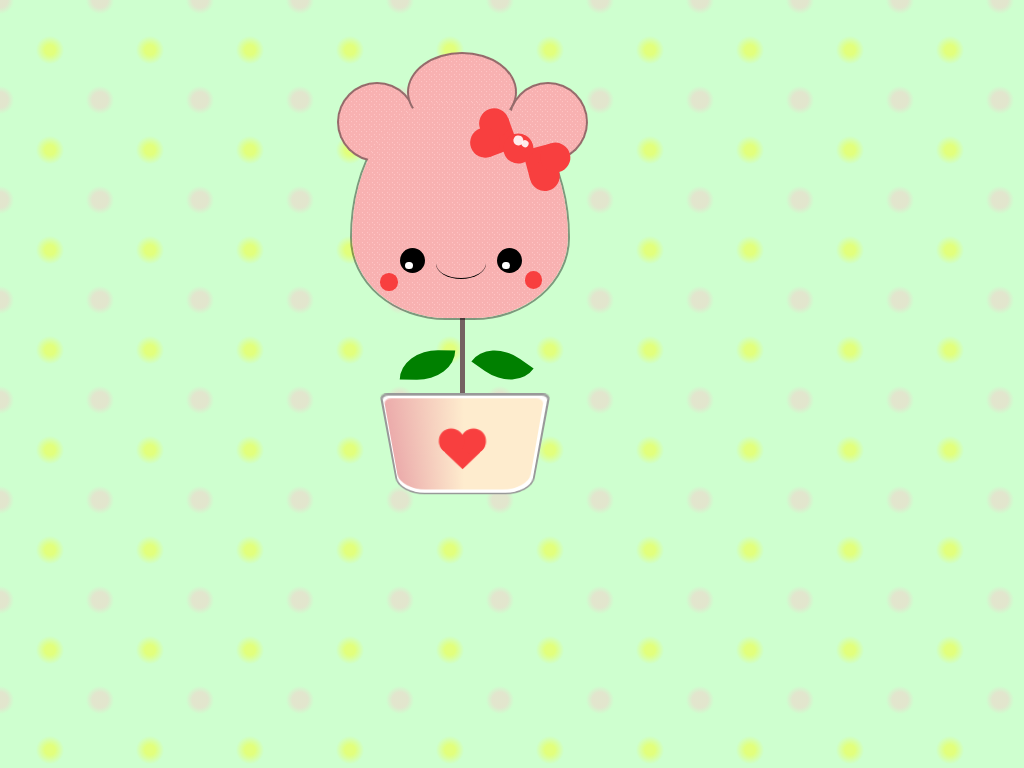

Give the HTML and CSS whose rendering is this image.

<!-- file: kawaii-flower-pure-css-drawing.html -->
<!doctype html>
<html lang="en">
<head>
  <meta charset="utf-8">
  <meta name="viewport" content="width=device-width, initial-scale=1">
  <title>Kawaii Flower pure CSS drawing</title>
  <link rel="stylesheet" href="kawaii-flower-pure-css-drawing.css">
</head>
<body>
<div class="box">
<div class="flower">
<div class="flower-copy"></div>
<div class="petals">
<div class="petal petal1"></div>
<div class="petal petal2"></div>
<div class="petal petal3"></div>
</div>
<div class="bow">
<div class="left"></div>
<div class="right"></div>
<div class="middle"></div>
</div>
<div class="face">
<div class="eye eye1"></div>
<div class="mouth"></div>
<div class="eye eye2"></div>
</div>
</div>
<div class="stick"></div>
<div class="leaf leaf-one"></div>
<div class="leaf leaf-two"></div>
<div class="pot">
<div class="pot-copy"></div>
<div class="heart"></div>
</div>
</div>
</body>
</html>


/* file: kawaii-flower-pure-css-drawing.css */
/* Magdalena · https://codepen.io/Magda_/pen/yLeqQzB
   Collection: https://github.com/pagespeed-pro/css-art.com/tree/1ce83a9cee23fec9a7b1d665c8b40f9d464c97ee/artwork/kawaii-flower-pure-css-drawing */
* {
  margin: 0;
  padding: 0;
  box-sizing: border-box;
}
body {
 background-color: #ceffcf;
 background-image: radial-gradient(rgba(255, 255, 0, 0.4) 7%, transparent 20%),
     radial-gradient(rgba(255, 192, 203, 0.4) 11%, transparent 20%);
  background-position: 0 0, 50px 50px;
  background-size: 100px 100px;
  height: 200px;
  width: 100%;
}

.box {
  position: relative;
  width: 500px;
  height: 500px;   
}

.flower {
  position: relative;
  top: 100px;
  left: 350px;
  width: 220px;
  height: 220px;
  border-top-left-radius: 65% 100%;
  border-top-right-radius: 65% 100%;
  border-bottom-left-radius: 70% 60%;
  border-bottom-right-radius: 70% 60%;
  z-index: 2;
  overflow: visible;
  border: 2px solid rgba(0, 0, 0, 0.4);

}

.flower-copy {
  position: absolute;
  width: 100%;
  height: 100%;  
  border-top-left-radius: 65% 100%;
  border-top-right-radius: 65% 100%;
  border-bottom-left-radius: 70% 60%;
  border-bottom-right-radius: 70% 60%;
  z-index: 5;
  background:
  radial-gradient(rgb(254, 196, 196) 15%, transparent 16%) 0 0,
  radial-gradient(rgb(254, 196, 196) 15%, transparent 16%) 8px 8px,
  radial-gradient(rgba(254, 196, 196,.1) 15%, transparent 20%) 0 1px,
  radial-gradient(rgba(252, 210, 210, 0.1) 15%, transparent 20%) 8px 9px;
  background-color:#f8b1b1;
  background-size: 5px 5px;
}

.petal {
  position: absolute;
  width: 90px;
  height: 80px;
  border-radius: 50%;   
  background:
  radial-gradient(rgb(254, 196, 196) 15%, transparent 16%) 0 0,
  radial-gradient(rgb(254, 196, 196) 15%, transparent 16%) 8px 8px,
  radial-gradient(rgba(254, 196, 196,.1) 15%, transparent 20%) 0 1px,
  radial-gradient(rgba(252, 210, 210, 0.1) 15%, transparent 20%) 8px 9px;
  background-color:#f8b1b1;
  background-size: 5px 5px;
  border: 2px solid rgba(0, 0, 0, 0.4);
}
.petal1 {
  width: 80px;
  height: 80px;
  top: -20px;
  left: -15px;
}
.petal2 {
  width: 110px;
  left: 55px;
  top: -50px;
}
.petal3 {
  width: 80px;
  height: 80px;
  right: -20px;
  top: -20px;
}

.bow {
    position: absolute;
    width: 40%;
    height: 50px;
    z-index: 99;
    left: 60%;
    top: 10%;
    transform: rotate(30deg);
}

.left, .right {
    position: absolute;    
    width: 30px;
    height: 30px;
    background-color: rgb(248, 63, 63);
    
}
.left {
    transform: rotate(-50deg);
    top: 25%;
    left: 0;
}
.right{
    transform: rotate(135deg);
    top: 25%;
    left: 55%;
}
.left::before,
.left::after,
.right::before,
.right::after
 {
  position: absolute;
  content: "";
  width: 30px;
  height: 30px;
  background-color: rgb(248, 63, 63);
  border-radius: 50%;
}
.right::before,
.left::before {
  top: -15px;
  left: 0;
}
.right::after,
.left::after {
  top: 0;
  left: -15px;
}
.middle {
    position: absolute;
    width: 30px;
    height: 30px;
    background-color: rgb(248, 63, 63);
    border-radius: 50%;
    left: 25%;
    top: 25%;
}
.middle:before {
    position: absolute;
    content: "";
    width: 10px;
    height: 10px;
    background-color: rgba(255, 255, 255, 0.9);
    border-radius: 50%;
    top: 10%;
    left: 20%;
  }
  .middle:after {
    position: absolute;
    content: "";
    width: 7px;
    height: 7px;
    background-color: rgba(255, 255, 255, 0.9);
    border-radius: 50%;
    top: 15%;
    left: 50%;
  }

.face {
  position: absolute;
  display: flex;
  justify-content: space-between;
  width: 75%;
  height: 50px;
  padding-left: 20px;
  padding-right: 20px;
  padding-top: 10px;
  z-index: 9;
  top: 63%;
  left: 13%;
}
.eye {
  position: relative;
  width: 25px;
  height: 25px;
  border-radius: 50%;
  background-color: black;
}
.eye:before {
  position: absolute;
  content: "";
  width: 30%;
  height: 30%;
  border-radius: 50%;
  background: white;
  top: 55%;
  left: 20%;
}

.eye1:after,
.eye2:after {
  position: absolute;
  content: "";
  width: 70%;
  height: 70%;
  border-radius: 50%;
  background: rgb(248, 63, 63);red;
  /* border: 1px solid black; */
}
.eye1:after {
  left: -20px;
  top: 25px;
}
.eye2:after {
  right: -20px;
  top: 23px;
}
.mouth {
  width: 50px;
  height: 20px;
  padding-top: 30px;
  border-bottom: 1px solid black;
  background-color: transparent;
  border-radius: 50%;
}
.stick {
  position: relative;
  width: 5px;
  height: 100px;
  background: rgb(117, 98, 98);
  top: 18%;
  left: 92%;
}

.leaf {
    position: absolute;;
    width: 55px;
    height: 30px;
    background: green;
    top: 70%;
    left: 95%;
    border-top-left-radius: 70% 100%;
    border-bottom-right-radius: 70% 100%;
    transform: rotate(35deg);
}
.leaf-two {
    left: 80%;
    transform: rotate(-179deg);    
}

.pot {
  position: absolute;
  background: white;
  width: 150px;
  height: 100px;
  top: 80%;
  left: 78%;
  transform: perspective(35px) rotateX(-5deg);
  border-bottom-right-radius: 20%;
  border-bottom-left-radius: 20%;
  border-top-left-radius: 5%;
  border-top-right-radius: 5%;
  border: 2px solid rgba(0, 0, 0, 0.4);
}
.pot-copy {
  position: absolute;
  width: 97%;
  height: 94%;
  left: 1px;
  top: 2px;
  background: linear-gradient(to right, #ebabab, #feecce 50%);
  border-bottom-right-radius: 20%;
  border-bottom-left-radius: 20%;
  border-top-left-radius: 5%;
  border-top-right-radius: 5%;
}

.heart {
  position: absolute;
  top: 40%;
  left: 40%;
  width: 25px;
  height: 25px;
  background-color: rgb(248, 63, 63);
  transform: rotate(45deg);
}
.heart::before,
.heart::after
 {
  position: absolute;
  content: "";
  width: 25px;
  height: 25px;
  background-color: rgb(248, 63, 63);red;
  border-radius: 50%;
}
.heart::before {
  top: -15px;
  left: 0;
}
.heart::after {
  top: 0;
  left: -15px;
}
